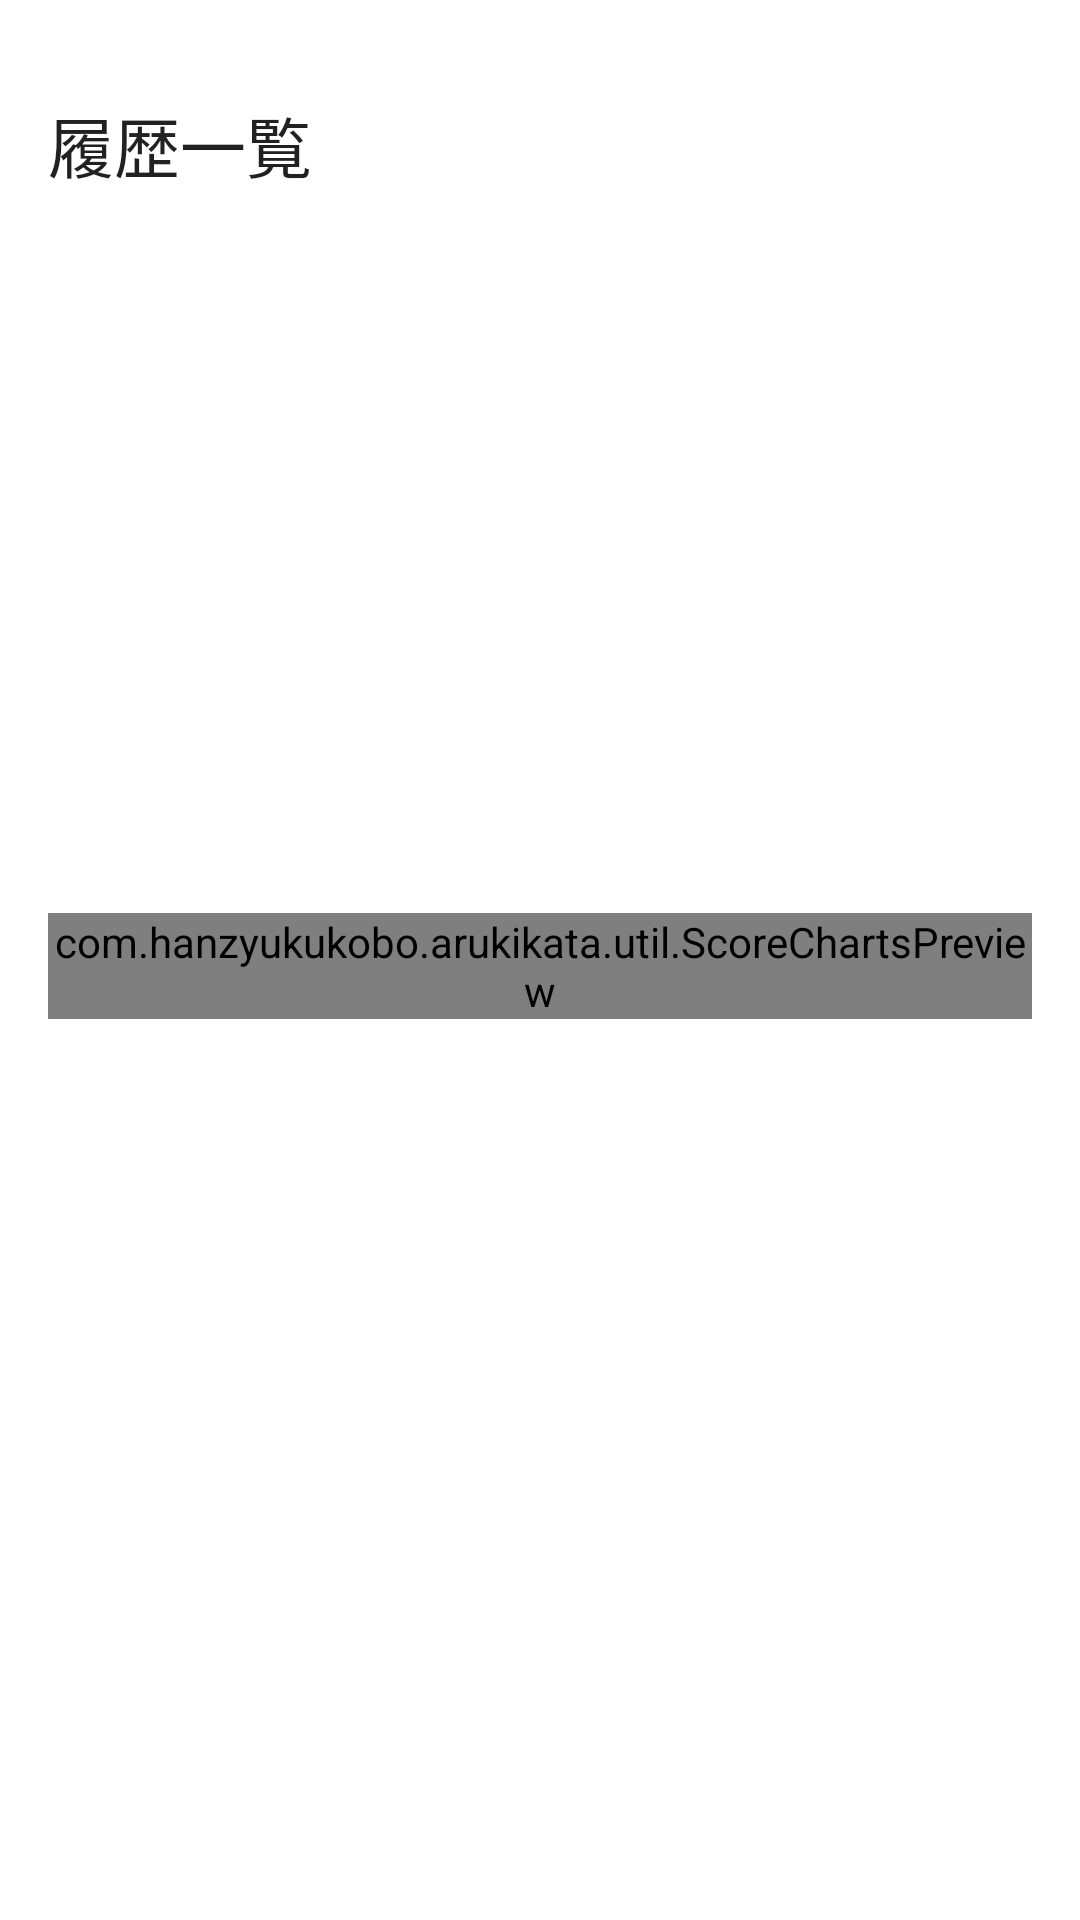

Write the Android layout XML for this screen, with the resource values it uses.
<!-- AndroidManifest.xml: application theme Theme.Arukikata -->
<!-- res/layout/activity_analysis_log.xml -->
<?xml version="1.0" encoding="utf-8"?>
<layout xmlns:tools="http://schemas.android.com/tools"
    xmlns:android="http://schemas.android.com/apk/res/android"
    xmlns:app="http://schemas.android.com/apk/res-auto">

    <data>
        <variable
            name="viewModel"
            type="com.hanzyukukobo.arukikata.ui.log.AnalysisLogViewModel" />
    </data>

    <ScrollView
        android:layout_width="match_parent"
        android:layout_height="match_parent">

        <androidx.constraintlayout.widget.ConstraintLayout
            android:layout_width="match_parent"
            android:layout_height="wrap_content">

            <TextView
                android:id="@+id/textView8"
                android:layout_width="wrap_content"
                android:layout_height="wrap_content"
                android:layout_marginStart="16dp"
                android:layout_marginTop="32dp"
                android:text="履歴一覧"
                android:textAppearance="@style/TextAppearance.AppCompat.Large"
                app:layout_constraintStart_toStartOf="parent"
                app:layout_constraintTop_toTopOf="parent" />

            <ListView
                android:id="@+id/logsListView"
                android:layout_width="0dp"
                android:layout_height="200dp"
                android:layout_marginTop="8dp"
                android:layout_marginEnd="16dp"
                android:adapter="@{viewModel.uiState.adapter}"
                app:layout_constraintEnd_toEndOf="parent"
                app:layout_constraintStart_toStartOf="@+id/textView8"
                app:layout_constraintTop_toBottomOf="@+id/textView8" />

            <com.hanzyukukobo.arukikata.util.ScoreChartsPreview
                android:id="@+id/scoreChartsPreview"
                android:layout_width="match_parent"
                android:layout_height="match_parent"
                android:layout_marginStart="16dp"
                android:layout_marginTop="32dp"
                android:layout_marginEnd="16dp"
                android:layout_marginBottom="24dp"
                app:layout_constraintBottom_toBottomOf="parent"
                app:layout_constraintEnd_toEndOf="parent"
                app:layout_constraintStart_toStartOf="parent"
                app:layout_constraintTop_toBottomOf="@+id/logsListView" />
        </androidx.constraintlayout.widget.ConstraintLayout>

    </ScrollView>

</layout>
<!-- resources referenced by this layout -->
<resources>
  <style name="Theme.Arukikata" parent="Theme.MaterialComponents.Light.DarkActionBar">
      
          <item name="colorPrimary">@color/colorPrimaryDark</item>
          <item name="colorPrimaryVariant">@color/purple_700</item>
          <item name="colorOnPrimary">@color/white</item>
          
          <item name="colorSecondary">@color/colorAccent</item>
          <item name="colorSecondaryVariant">@color/teal_700</item>
          <item name="colorOnSecondary">@color/black</item>
          
          <item name="android:statusBarColor">?attr/colorPrimaryVariant</item>
          
      </style>
  <color name="colorPrimaryDark">#FF3700B3</color>
  <color name="purple_700">#FF3700B3</color>
  <color name="white">#FFFFFFFF</color>
  <color name="colorAccent">#FF018786</color>
  <color name="teal_700">#FF018786</color>
  <color name="black">#FF000000</color>
</resources>
